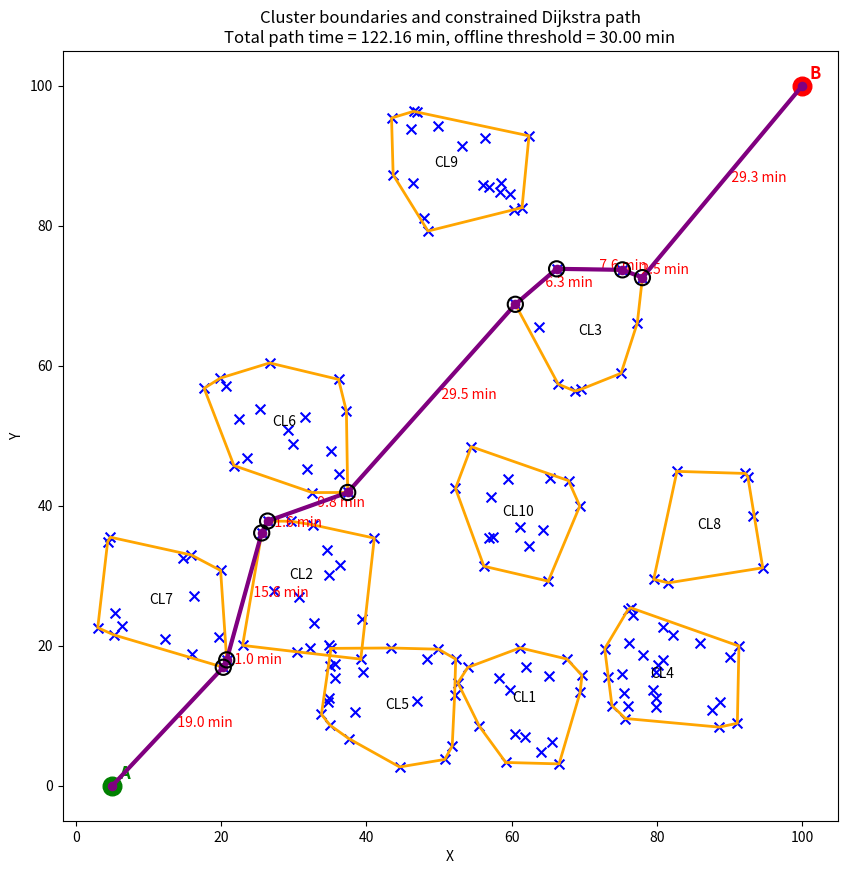

The script that saved this image: (Note: this script raises an exception after producing the figure.)
import matplotlib.pyplot as plt
import numpy as np
import random
from scipy.spatial import ConvexHull
import networkx as nx
from matplotlib.path import Path
import heapq

# ---------- Parameters ----------
random.seed(42)
np.random.seed(42)

A = (5, 0)
B = (100, 100)
num_clusters = 10
cluster_spread = 10.0
min_center_dist = 15
area_limit = 100
neighbor_threshold = 50.0
offline_threshold = 30.0  # max allowed offline time (minutes)
speed = 1.2  # distance units per minute
show_candidate_edges = False

# ---------- Generate cluster centers ----------
x_min, x_max = cluster_spread, area_limit - cluster_spread
y_min, y_max = cluster_spread, area_limit - cluster_spread

cluster_centers = []
while len(cluster_centers) < num_clusters:
    cand = (random.uniform(x_min, x_max), random.uniform(y_min, y_max))
    if all(np.linalg.norm(np.array(cand) - np.array(existing)) >= min_center_dist for existing in cluster_centers):
        cluster_centers.append(cand)

# ---------- Generate random points around each cluster center ----------
all_points = []
cluster_groups = []
hull_vertices_list = {}
cluster_hulls = {}

for i, (cx, cy) in enumerate(cluster_centers):
    pts = [
        (
            random.uniform(cx - cluster_spread, cx + cluster_spread),
            random.uniform(cy - cluster_spread, cy + cluster_spread),
        )
        for _ in range(random.randint(6, 30))
    ]
    pts_array = np.array(pts)
    all_points.extend(pts)
    cluster_groups.append(pts)

    hull = ConvexHull(pts_array)
    vertices = pts_array[hull.vertices]
    hull_vertices_list[i] = [tuple(v) for v in vertices]
    cluster_hulls[i] = Path(vertices)

points_array = np.array(all_points)

# ---------- Collect all nodes ----------
all_nodes = []
for i in range(num_clusters):
    for v in hull_vertices_list[i]:
        all_nodes.append((v[0], v[1], f"CL{i+1}"))
all_nodes.append((A[0], A[1], "A"))
all_nodes.append((B[0], B[1], "B"))

# ---------- Geometry helpers ----------
def segments_intersect(p1, p2, q1, q2):
    def orient(a, b, c):
        return (b[0] - a[0]) * (c[1] - a[1]) - (b[1] - a[1]) * (c[0] - a[0])

    def on_segment(a, b, c):
        return min(a[0], b[0]) <= c[0] <= max(a[0], b[0]) and min(a[1], b[1]) <= c[1] <= max(a[1], b[1])

    o1 = orient(p1, p2, q1)
    o2 = orient(p1, p2, q2)
    o3 = orient(q1, q2, p1)
    o4 = orient(q1, q2, p2)

    if o1 * o2 < 0 and o3 * o4 < 0:
        return True
    if o1 == 0 and on_segment(p1, p2, q1):
        return True
    if o2 == 0 and on_segment(p1, p2, q2):
        return True
    if o3 == 0 and on_segment(q1, q2, p1):
        return True
    if o4 == 0 and on_segment(q1, q2, p2):
        return True
    return False


def crosses_cluster_interior(p1, p2):
    """Return True if the segment crosses through the interior of any cluster hull.
    Touching a hull vertex is allowed; flying through the cluster is not.
    """
    mid = ((p1[0] + p2[0]) / 2, (p1[1] + p2[1]) / 2)
    for i in range(num_clusters):
        verts = hull_vertices_list[i]
        n = len(verts)
        for j in range(n):
            q1 = verts[j]
            q2 = verts[(j + 1) % n]
            if p1 in (q1, q2) or p2 in (q1, q2):
                continue
            if segments_intersect(p1, p2, q1, q2):
                return True
        if cluster_hulls[i].contains_point(mid):
            return True
    return False


# ---------- Build graph ----------
G = nx.Graph()
for idx, (x, y, label) in enumerate(all_nodes):
    G.add_node(idx, coord=(x, y), label=label)

# Connect boundary edges so the drone can move along hull boundaries
for i in range(num_clusters):
    verts = hull_vertices_list[i]
    n = len(verts)
    for j in range(n):
        p1 = verts[j]
        p2 = verts[(j + 1) % n]
        u = all_nodes.index((p1[0], p1[1], f"CL{i+1}"))
        v = all_nodes.index((p2[0], p2[1], f"CL{i+1}"))
        dist = np.linalg.norm(np.array(p1) - np.array(p2))
        G.add_edge(u, v, weight=dist / speed)

# Connect visible/feasible transitions between nodes
for i in range(len(all_nodes)):
    p1 = (all_nodes[i][0], all_nodes[i][1])
    l1 = all_nodes[i][2]
    for j in range(i + 1, len(all_nodes)):
        p2 = (all_nodes[j][0], all_nodes[j][1])
        l2 = all_nodes[j][2]

        # Do not create duplicate shortcuts inside the same hull; boundary edges already cover them.
        if l1.startswith("CL") and l1 == l2:
            continue

        dist = np.linalg.norm(np.array(p1) - np.array(p2))
        time_cost = dist / speed
        if dist <= neighbor_threshold and time_cost <= offline_threshold and not crosses_cluster_interior(p1, p2):
            G.add_edge(i, j, weight=time_cost)


# ---------- Dijkstra with offline-time constraint ----------
def constrained_dijkstra(graph, source, target, boundary_nodes, threshold):
    """Shortest path where accumulated offline time cannot exceed threshold.

    Offline time resets to 0 whenever the drone reaches any boundary node.
    """
    pq = [(0.0, 0.0, source, None)]  # (total_cost, current_offline_time, node, parent_state)
    visited = {}
    parent = {}
    found_state = None

    while pq:
        dist, offline, node, parent_state = heapq.heappop(pq)
        key = (node, round(offline, 5))
        if key in visited and visited[key] <= dist:
            continue

        visited[key] = dist
        parent[(node, offline)] = parent_state

        if node == target:
            found_state = (node, offline)
            break

        for nbr in graph.neighbors(node):
            w = graph.edges[node, nbr]["weight"]
            new_offline = 0.0 if nbr in boundary_nodes else offline + w
            if new_offline > threshold:
                continue
            heapq.heappush(pq, (dist + w, new_offline, nbr, (node, offline)))

    if not found_state:
        return None, None, None

    path = []
    state = found_state
    while state:
        node, off = state
        path.append(node)
        state = parent.get(state)
    path.reverse()

    coords = [graph.nodes[n]["coord"] for n in path]
    total_cost = 0.0
    if len(path) > 1:
        for u, v in zip(path[:-1], path[1:]):
            total_cost += graph.edges[u, v]["weight"]

    return path, coords, total_cost


# ---------- Run algorithm ----------
boundary_nodes = {n for n, d in G.nodes(data=True) if d["label"].startswith("CL")}
idx_A = next(n for n, d in G.nodes(data=True) if d["label"] == "A")
idx_B = next(n for n, d in G.nodes(data=True) if d["label"] == "B")
path_nodes, path_coords, total_time = constrained_dijkstra(G, idx_A, idx_B, boundary_nodes, offline_threshold)


# ---------- Visualization ----------
def visualize(graph, path_nodes=None, total_time=None):
    plt.figure(figsize=(10, 10))

    # Wi-Fi points
    plt.scatter(points_array[:, 0], points_array[:, 1], color="blue", s=50, marker="x", label="Wi-Fi points")

    # Hulls + cluster labels
    for i, pts in enumerate(cluster_groups):
        pts_array = np.array(pts)
        hull = ConvexHull(pts_array)
        hull_points = pts_array[hull.vertices]
        hull_closed = np.vstack([hull_points, hull_points[0]])
        plt.plot(hull_closed[:, 0], hull_closed[:, 1], color="orange", linewidth=2)

        center = hull_points.mean(axis=0)
        plt.text(center[0], center[1], f"CL{i+1}", fontsize=10, ha="center", va="center")

    # Optional: show graph transitions
    if show_candidate_edges:
        for u, v in graph.edges():
            x1, y1 = graph.nodes[u]["coord"]
            x2, y2 = graph.nodes[v]["coord"]
            plt.plot([x1, x2], [y1, y2], color="lightgray", linewidth=0.6, alpha=0.45, zorder=0)

    # Start and finish
    plt.scatter(*A, color="green", s=180, marker="o", label="Start A", zorder=5)
    plt.text(A[0] + 1, A[1] + 1, "A", color="green", fontsize=12, weight="bold")

    plt.scatter(*B, color="red", s=180, marker="o", label="Goal B", zorder=5)
    plt.text(B[0] + 1, B[1] + 1, "B", color="red", fontsize=12, weight="bold")

    # Path
    if path_nodes and len(path_nodes) > 1:
        path_xy = np.array([graph.nodes[n]["coord"] for n in path_nodes])
        plt.plot(path_xy[:, 0], path_xy[:, 1], color="purple", linewidth=3, label="Dijkstra path", zorder=6)
        plt.scatter(path_xy[:, 0], path_xy[:, 1], color="purple", s=35, zorder=7)

        # Mark boundary connection points visited by the path
        boundary_path_xy = np.array([
            graph.nodes[n]["coord"] for n in path_nodes if graph.nodes[n]["label"].startswith("CL")
        ])
        if len(boundary_path_xy) > 0:
            plt.scatter(
                boundary_path_xy[:, 0],
                boundary_path_xy[:, 1],
                facecolors="none",
                edgecolors="black",
                s=120,
                linewidths=1.5,
                label="Connection points",
                zorder=8,
            )

        title = (
            f"Cluster boundaries and constrained Dijkstra path\n"
            f"Total path time = {total_time:.2f} min, offline threshold = {offline_threshold:.2f} min"
        )
    else:
        title = (
            f"No feasible path found\n"
            f"Offline threshold = {offline_threshold:.2f} min"
        )
    if path_nodes:
        for i in range(len(path_nodes) - 1):
            u = path_nodes[i]
            v = path_nodes[i + 1]

            x1, y1 = G.nodes[u]['coord']
            x2, y2 = G.nodes[v]['coord']

            plt.plot([x1, x2], [y1, y2], color='red', linewidth=2)

            mx, my = (x1 + x2) / 2, (y1 + y2) / 2
            weight = G.edges[u, v]['weight']

            plt.text(mx, my, f"   {weight:.1f} min", fontsize=10, color='red')
    plt.title(title)
    plt.xlabel("X")
    plt.ylabel("Y")
    img = plt.imread("src/map.jpg")
    plt.imshow(img, extent=[0, area_limit, 0, area_limit], alpha=0.4, zorder=0)
    plt.xlim(0, area_limit)
    plt.ylim(0, area_limit)
    plt.grid(True, linestyle="--", linewidth=0.5)
    plt.axis("equal")
    plt.legend(fontsize=10)
    plt.tight_layout()
    plt.show()


if path_nodes:
    print("Path found:")

    # --- input points ---
    for idx, node in enumerate(path_nodes):
        label = G.nodes[node]["label"]
        coord = G.nodes[node]["coord"]
        print(f"{idx+1:02d}. {label} -> ({round(coord[0])}, {round(coord[1])})")

    print("\nSegments:")

    # --- output distances between points ---
    for i in range(len(path_nodes) - 1):
        u = path_nodes[i]
        v = path_nodes[i + 1]

        x1, y1 = G.nodes[u]["coord"]
        x2, y2 = G.nodes[v]["coord"]

        label1 = G.nodes[u]["label"]
        label2 = G.nodes[v]["label"]

        # distance
        dist = np.hypot(x2 - x1, y2 - y1)

        # время (уже есть в графе)
        time = G.edges[u, v]["weight"]

        print(f"{i+1:02d}. {label1} -> {label2} | "
              f"dist = {dist:.2f}, time = {time:.2f} min")

    print(f"\nTotal path time: {total_time:.2f} min")

else:
    print("No feasible path found under the current offline-time constraint.")

visualize(G, path_nodes, total_time)
